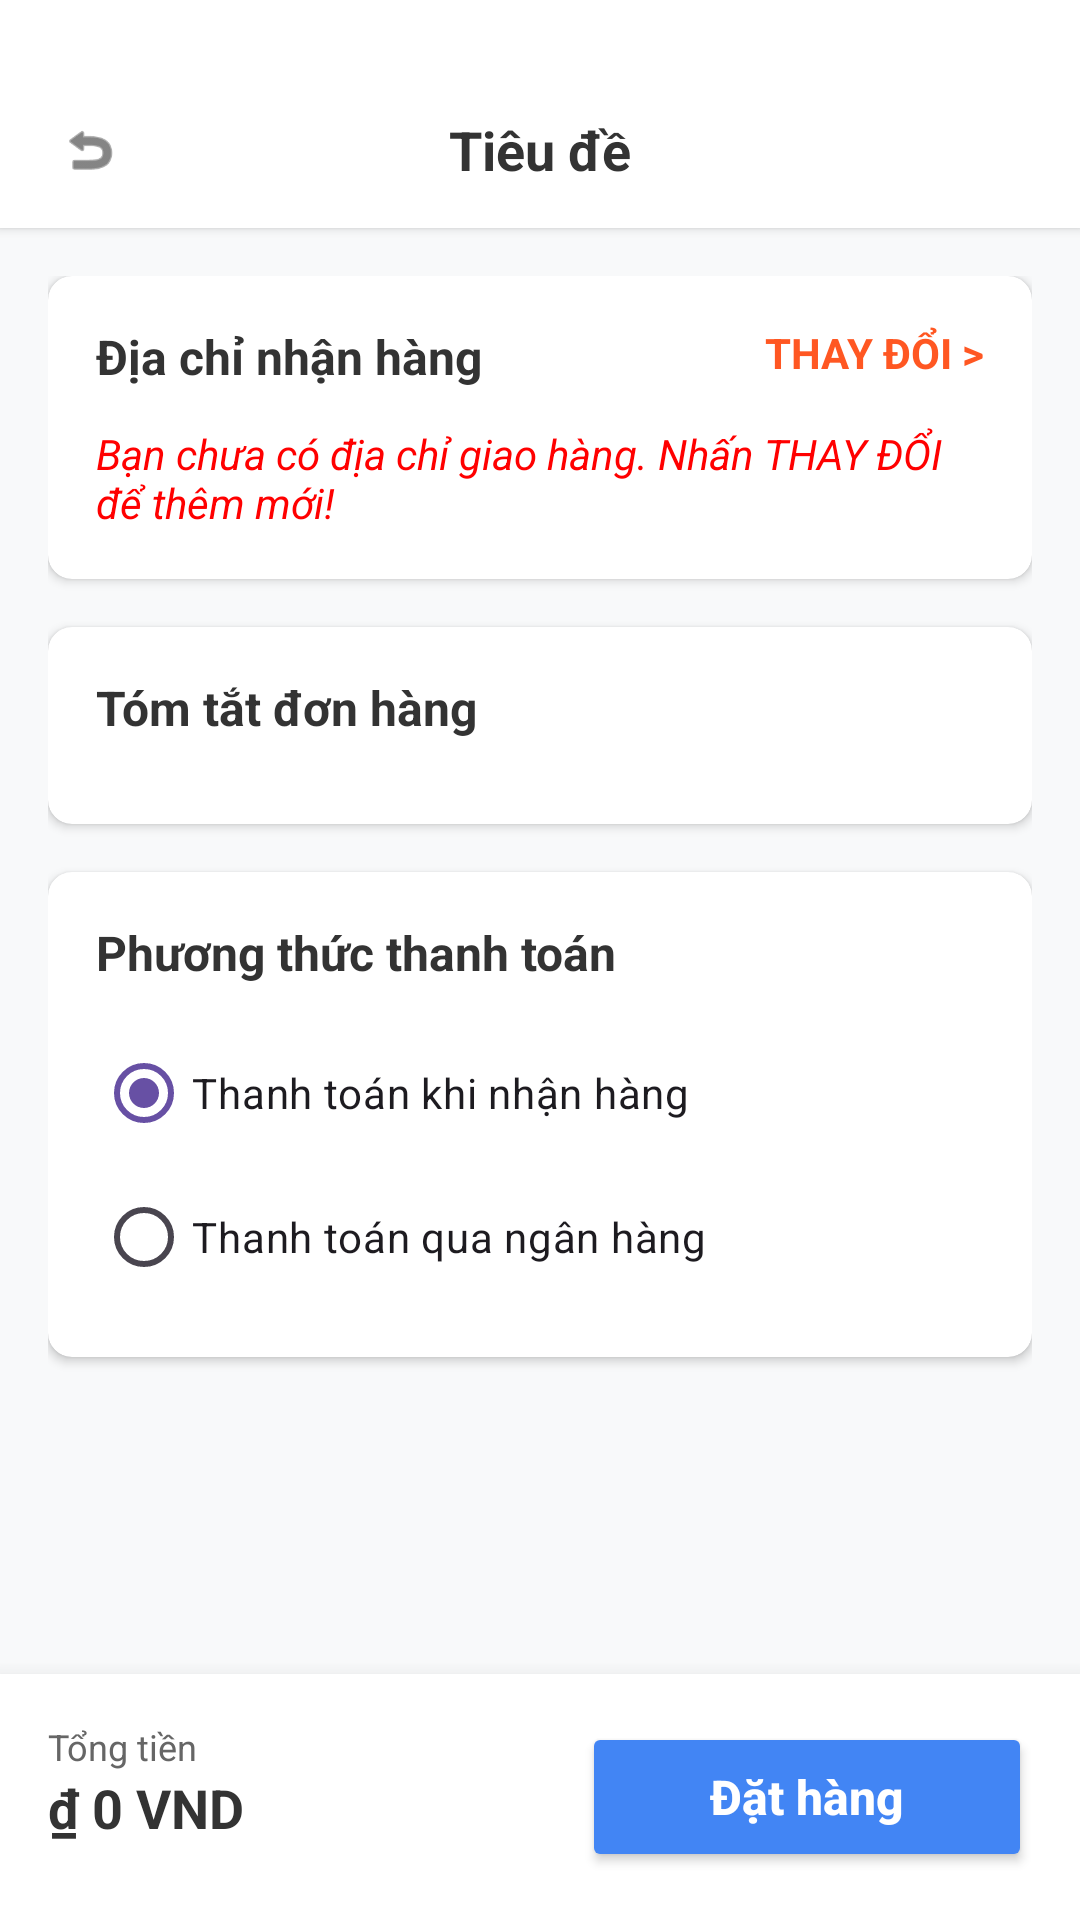

The Android layout XML behind this screen, and the referenced resources:
<!-- AndroidManifest.xml: application theme Theme.ARFurnitureShop -->
<!-- res/layout/activity_checkout.xml -->
<?xml version="1.0" encoding="utf-8"?>
<androidx.constraintlayout.widget.ConstraintLayout xmlns:android="http://schemas.android.com/apk/res/android"
    xmlns:app="http://schemas.android.com/apk/res-auto"
    android:layout_width="match_parent"
    android:layout_height="match_parent"
    android:background="#F8F9FA">

    <include
        android:id="@+id/headerCheckout"
        layout="@layout/layout_header_title"
        android:layout_width="match_parent"
        android:layout_height="wrap_content"
        app:layout_constraintTop_toTopOf="parent"
        app:layout_constraintStart_toStartOf="parent"
        app:layout_constraintEnd_toEndOf="parent" />

    <androidx.core.widget.NestedScrollView
        android:layout_width="match_parent"
        android:layout_height="0dp"
        app:layout_constraintBottom_toTopOf="@id/bottomCheckout"
        app:layout_constraintTop_toBottomOf="@id/headerCheckout">

        <LinearLayout
            android:layout_width="match_parent"
            android:layout_height="wrap_content"
            android:orientation="vertical"
            android:padding="16dp">

            <androidx.cardview.widget.CardView
                android:layout_width="match_parent"
                android:layout_height="wrap_content"
                android:layout_marginBottom="16dp"
                app:cardCornerRadius="8dp"
                app:cardElevation="2dp">

                <LinearLayout
                    android:layout_width="match_parent"
                    android:layout_height="wrap_content"
                    android:orientation="vertical"
                    android:padding="16dp">

                    <RelativeLayout
                        android:layout_width="match_parent"
                        android:layout_height="wrap_content"
                        android:layout_marginBottom="12dp">

                        <TextView
                            android:layout_width="wrap_content"
                            android:layout_height="wrap_content"
                            android:text="Địa chỉ nhận hàng"
                            android:textColor="#333333"
                            android:textSize="16sp"
                            android:textStyle="bold" />

                        <TextView
                            android:id="@+id/btnChangeAddress"
                            android:layout_width="wrap_content"
                            android:layout_height="wrap_content"
                            android:layout_alignParentEnd="true"
                            android:text="THAY ĐỔI >"
                            android:textColor="#FF5722"
                            android:textSize="14sp"
                            android:textStyle="bold" />
                    </RelativeLayout>

                    <LinearLayout
                        android:id="@+id/layoutAddressInfo"
                        android:layout_width="match_parent"
                        android:layout_height="wrap_content"
                        android:orientation="vertical"
                        android:visibility="gone">

                        <TextView
                            android:id="@+id/tvReceiverNamePhone"
                            android:layout_width="wrap_content"
                            android:layout_height="wrap_content"
                            android:text="Tên | Số điện thoại"
                            android:textColor="#333333"
                            android:textSize="15sp"
                            android:textStyle="bold"
                            android:layout_marginBottom="4dp"/>

                        <TextView
                            android:id="@+id/tvFullAddress"
                            android:layout_width="wrap_content"
                            android:layout_height="wrap_content"
                            android:text="Chi tiết địa chỉ..."
                            android:textColor="#666666"
                            android:textSize="14sp" />
                    </LinearLayout>

                    <TextView
                        android:id="@+id/tvNoAddress"
                        android:layout_width="match_parent"
                        android:layout_height="wrap_content"
                        android:text="Bạn chưa có địa chỉ giao hàng. Nhấn THAY ĐỔI để thêm mới!"
                        android:textColor="#FF0000"
                        android:textSize="14sp"
                        android:textStyle="italic"
                        android:visibility="visible"/>
                </LinearLayout>
            </androidx.cardview.widget.CardView>

            <androidx.cardview.widget.CardView
                android:layout_width="match_parent"
                android:layout_height="wrap_content"
                android:layout_marginBottom="16dp"
                app:cardCornerRadius="8dp"
                app:cardElevation="2dp">

                <LinearLayout
                    android:layout_width="match_parent"
                    android:layout_height="wrap_content"
                    android:orientation="vertical"
                    android:padding="16dp">

                    <TextView
                        android:layout_width="wrap_content"
                        android:layout_height="wrap_content"
                        android:layout_marginBottom="12dp"
                        android:text="Tóm tắt đơn hàng"
                        android:textColor="#333333"
                        android:textSize="16sp"
                        android:textStyle="bold" />

                    <androidx.recyclerview.widget.RecyclerView
                        android:id="@+id/rvOrderSummary"
                        android:layout_width="match_parent"
                        android:layout_height="wrap_content"
                        android:nestedScrollingEnabled="false" />
                </LinearLayout>
            </androidx.cardview.widget.CardView>

            <androidx.cardview.widget.CardView
                android:layout_width="match_parent"
                android:layout_height="wrap_content"
                android:layout_marginBottom="16dp"
                app:cardCornerRadius="8dp"
                app:cardElevation="2dp">

                <LinearLayout
                    android:layout_width="match_parent"
                    android:layout_height="wrap_content"
                    android:orientation="vertical"
                    android:padding="16dp">

                    <TextView
                        android:layout_width="wrap_content"
                        android:layout_height="wrap_content"
                        android:layout_marginBottom="12dp"
                        android:text="Phương thức thanh toán"
                        android:textColor="#333333"
                        android:textSize="16sp"
                        android:textStyle="bold" />

                    <RadioGroup
                        android:id="@+id/rgPaymentMethod"
                        android:layout_width="match_parent"
                        android:layout_height="wrap_content">

                        <RadioButton
                            android:id="@+id/rbCOD"
                            android:layout_width="match_parent"
                            android:layout_height="wrap_content"
                            android:text="Thanh toán khi nhận hàng"
                            android:checked="true"/>

                        <RadioButton
                            android:id="@+id/rbMock"
                            android:layout_width="match_parent"
                            android:layout_height="wrap_content"
                            android:text="Thanh toán qua ngân hàng"/>
                    </RadioGroup>
                </LinearLayout>
            </androidx.cardview.widget.CardView>
        </LinearLayout>
    </androidx.core.widget.NestedScrollView>

    <LinearLayout
        android:id="@+id/bottomCheckout"
        android:layout_width="match_parent"
        android:layout_height="wrap_content"
        android:background="#FFFFFF"
        android:elevation="10dp"
        android:orientation="horizontal"
        android:padding="16dp"
        app:layout_constraintBottom_toBottomOf="parent">

        <LinearLayout
            android:layout_width="0dp"
            android:layout_height="wrap_content"
            android:layout_weight="1"
            android:orientation="vertical">

            <TextView
                android:layout_width="wrap_content"
                android:layout_height="wrap_content"
                android:text="Tổng tiền"
                android:textColor="#666666"
                android:textSize="12sp" />

            <TextView
                android:id="@+id/tvTotalCheckout"
                android:layout_width="wrap_content"
                android:layout_height="wrap_content"
                android:text="₫ 0 VND"
                android:textColor="#333333"
                android:textSize="18sp"
                android:textStyle="bold" />
        </LinearLayout>

        <Button
            android:id="@+id/btnPlaceOrder"
            android:layout_width="150dp"
            android:layout_height="50dp"
            android:backgroundTint="#4285F4"
            android:text="Đặt hàng"
            android:textAllCaps="false"
            android:textColor="#FFFFFF"
            android:textSize="16sp"
            android:textStyle="bold" />
    </LinearLayout>
</androidx.constraintlayout.widget.ConstraintLayout>
<!-- res/layout/layout_header_title.xml (included above) -->
<?xml version="1.0" encoding="utf-8"?>
<LinearLayout xmlns:android="http://schemas.android.com/apk/res/android"
    xmlns:app="http://schemas.android.com/apk/res-auto"
    android:layout_width="match_parent"
    android:layout_height="wrap_content"
    android:minHeight="?attr/actionBarSize"
    android:background="#FFFFFF"
    android:elevation="2dp"
    android:gravity="center_vertical"
    android:orientation="horizontal"
    android:paddingHorizontal="16dp"
    android:paddingTop="36dp"
    android:paddingBottom="12dp">

    <ImageView
        android:id="@+id/btnBack"
        android:layout_width="28dp"
        android:layout_height="28dp"
        android:src="@android:drawable/ic_menu_revert"
        android:padding="4dp"
        app:tint="#333333" />

    <TextView
        android:id="@+id/tvHeaderTitle"
        android:layout_width="0dp"
        android:layout_height="wrap_content"
        android:layout_weight="1"
        android:gravity="center"
        android:text="Tiêu đề"
        android:textColor="#333333"
        android:textSize="18sp"
        android:textStyle="bold" />

    <ImageView
        android:id="@+id/btnHome"
        android:layout_width="28dp"
        android:layout_height="28dp"
        android:src="@drawable/ic_home"
        android:padding="4dp"
        app:tint="#333333" />
</LinearLayout>
<!-- resources referenced by this layout -->
<resources>
  <style name="Theme.ARFurnitureShop" parent="Base.Theme.ARFurnitureShop" />
  <style name="Base.Theme.ARFurnitureShop" parent="Theme.Material3.DayNight.NoActionBar">
          
          
      </style>
</resources>
